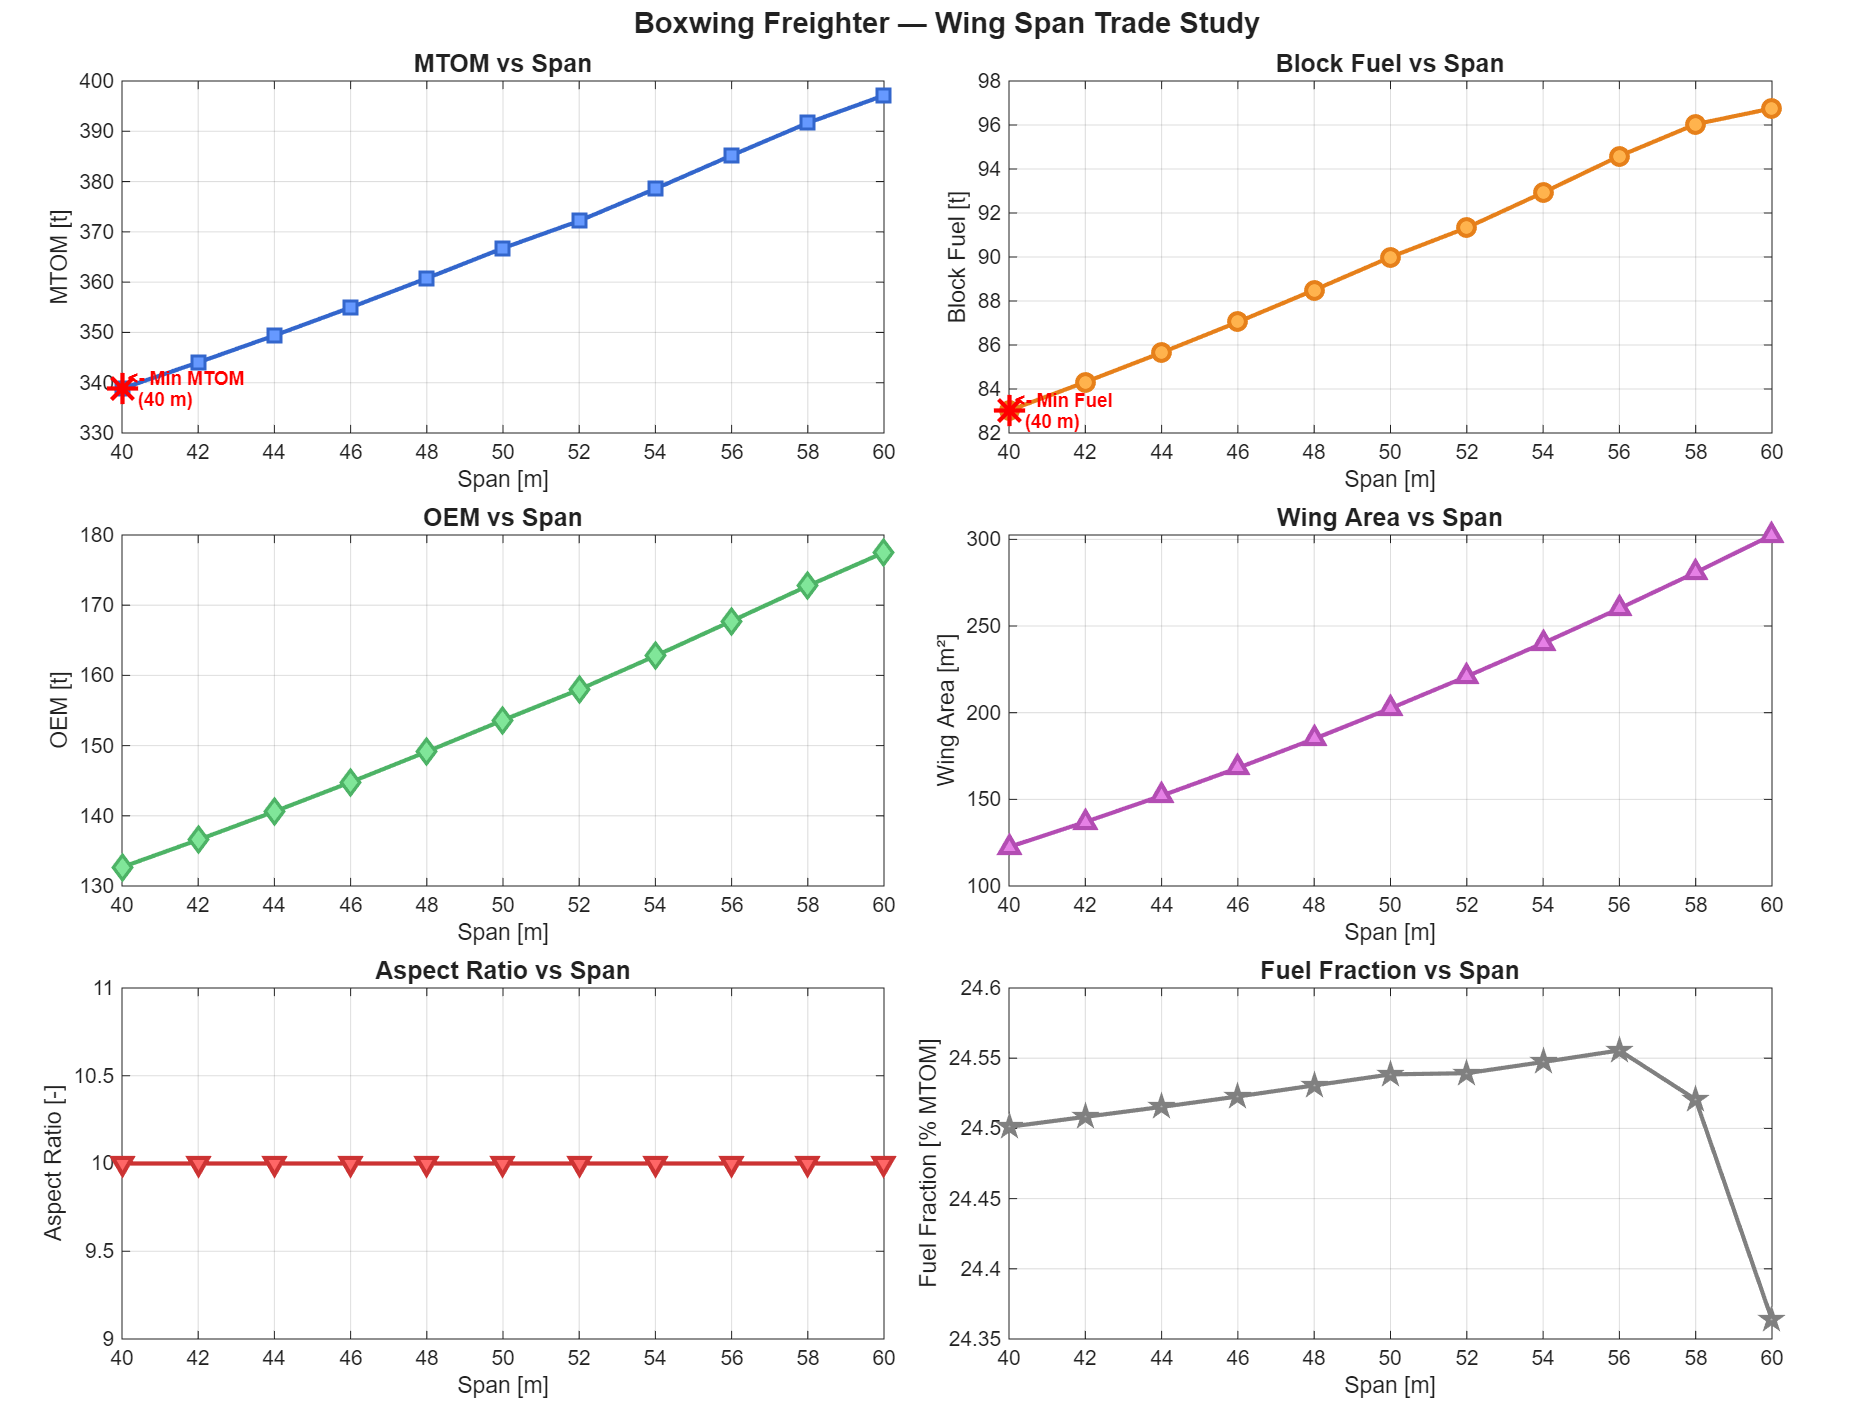

Values plotted in this chart, from the file beside it:
Span_m, MTOM_t, BlockFuel_t, OEM_t, WingArea_m2, AspectRatio
40, 338.8, 83.02, 132.7, 122.5, 10
42, 344, 84.31, 136.6, 136.9, 10
44, 349.4, 85.65, 140.6, 152.1, 10
46, 355, 87.05, 144.8, 168.1, 10
48, 360.8, 88.5, 149.1, 184.9, 10
50, 366.8, 90, 153.6, 202.5, 10
52, 372.2, 91.33, 158, 220.9, 10
54, 378.6, 92.93, 162.8, 240.1, 10
56, 385.2, 94.59, 167.7, 260.1, 10
58, 391.7, 96.04, 172.8, 280.9, 10
60, 397.1, 96.76, 177.5, 302.5, 10
